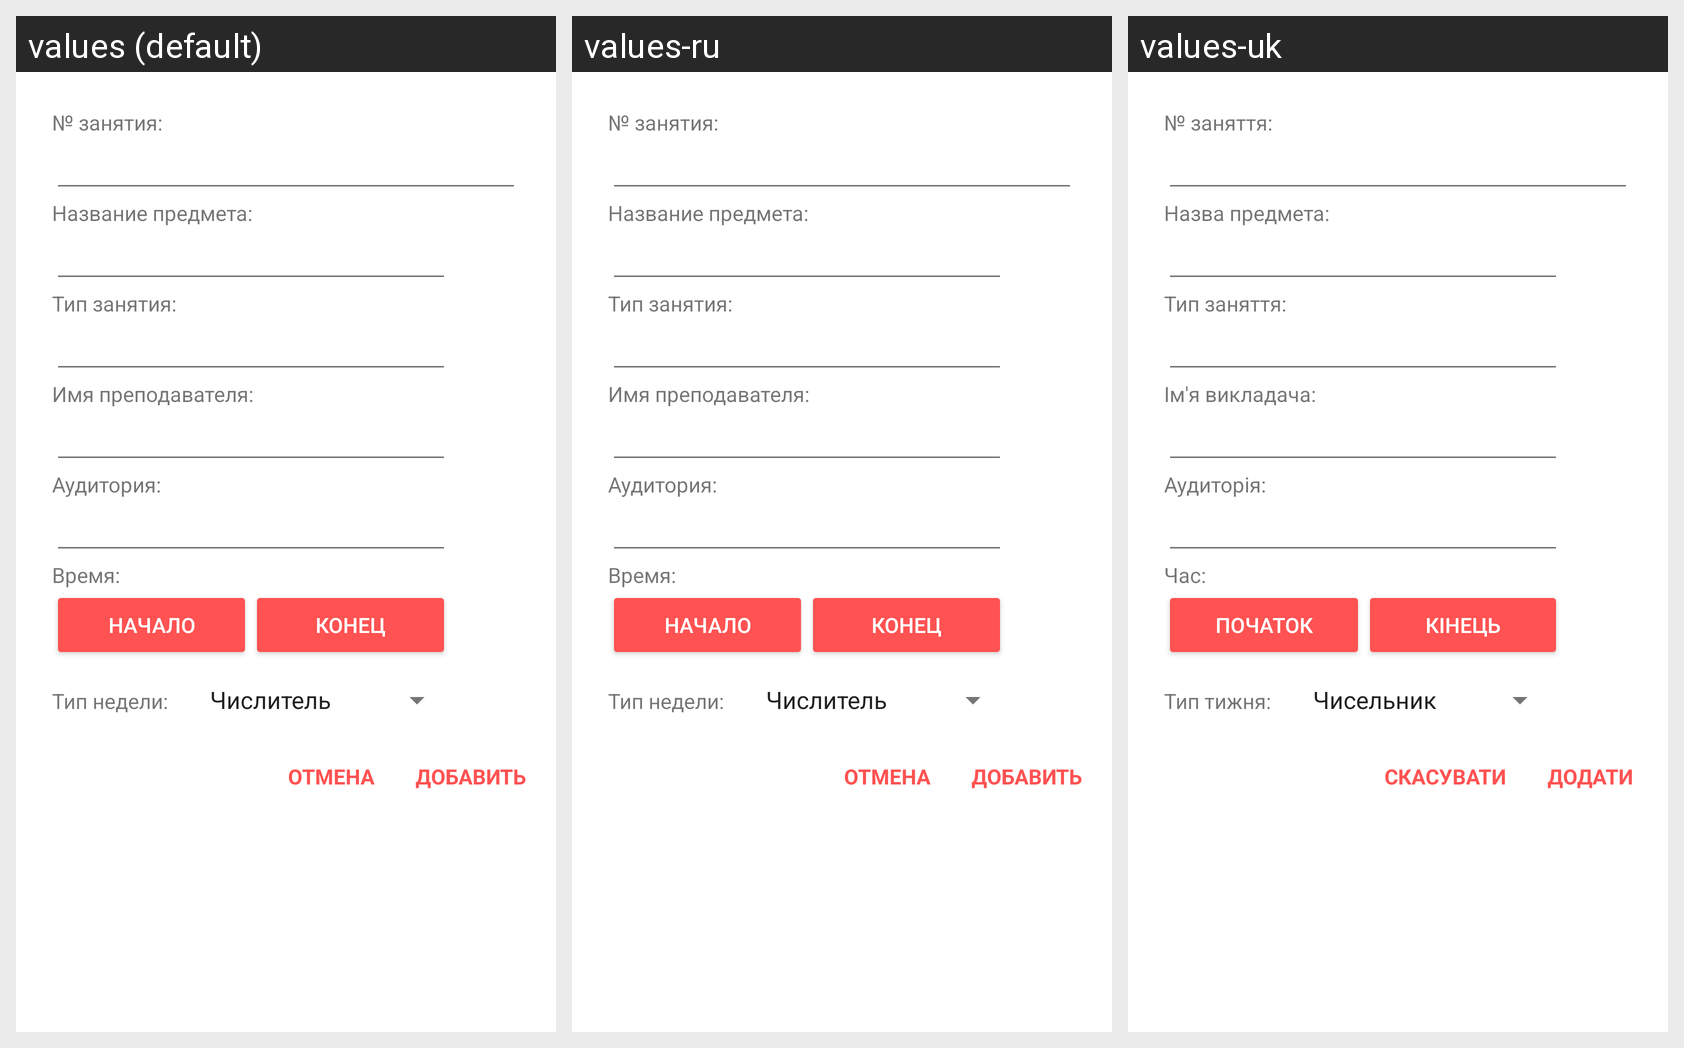

Locale-by-locale string values for the Android screen shown in this grid:
Android screen res/layout/dialog_add_schedule.xml rendered under 3 locales, left to right: values (default), values-ru, values-uk. Device: Nexus 5 (rendered at 1080×1920; each locale shown at half size, 540×960, under a caption strip naming it); theme AppTheme.
Strings drawn on this screen, with the default value and each locale's value (text and hints the layout hard-codes, and strings that could not be matched under every locale, appear in the picture but are not listed):

dialogAdd_txtSubjectNumber
  values: № занятия:
  values-ru: № занятия:
  values-uk: № заняття:

dialogAdd_txtSubjectName
  values: Название предмета:
  values-ru: Название предмета:
  values-uk: Назва предмета:

dialogAdd_txtTypeSubject
  values: Тип занятия:
  values-ru: Тип занятия:
  values-uk: Тип заняття:

dialogAdd_txtSubjectTeacher
  values: Имя преподавателя:
  values-ru: Имя преподавателя:
  values-uk: Ім'я викладача:

dialogAdd_txtSubjectRoom
  values: Аудитория:
  values-ru: Аудитория:
  values-uk: Аудиторія:

dialogAdd_txtTime
  values: Время:
  values-ru: Время:
  values-uk: Час:

dialogAdd_timeStart
  values: Начало
  values-ru: Начало
  values-uk: Початок

dialogAdd_timeEnd
  values: Конец
  values-ru: Конец
  values-uk: Кінець

dialogAdd_txtTypeOfWeek
  values: Тип недели:
  values-ru: Тип недели:
  values-uk: Тип тижня:

dialogAdd_btn_Cancel
  values: ОТМЕНА
  values-ru: ОТМЕНА
  values-uk: СКАСУВАТИ

dialogAdd_btn_OK
  values: ДОБАВИТЬ
  values-ru: ДОБАВИТЬ
  values-uk: ДОДАТИ
